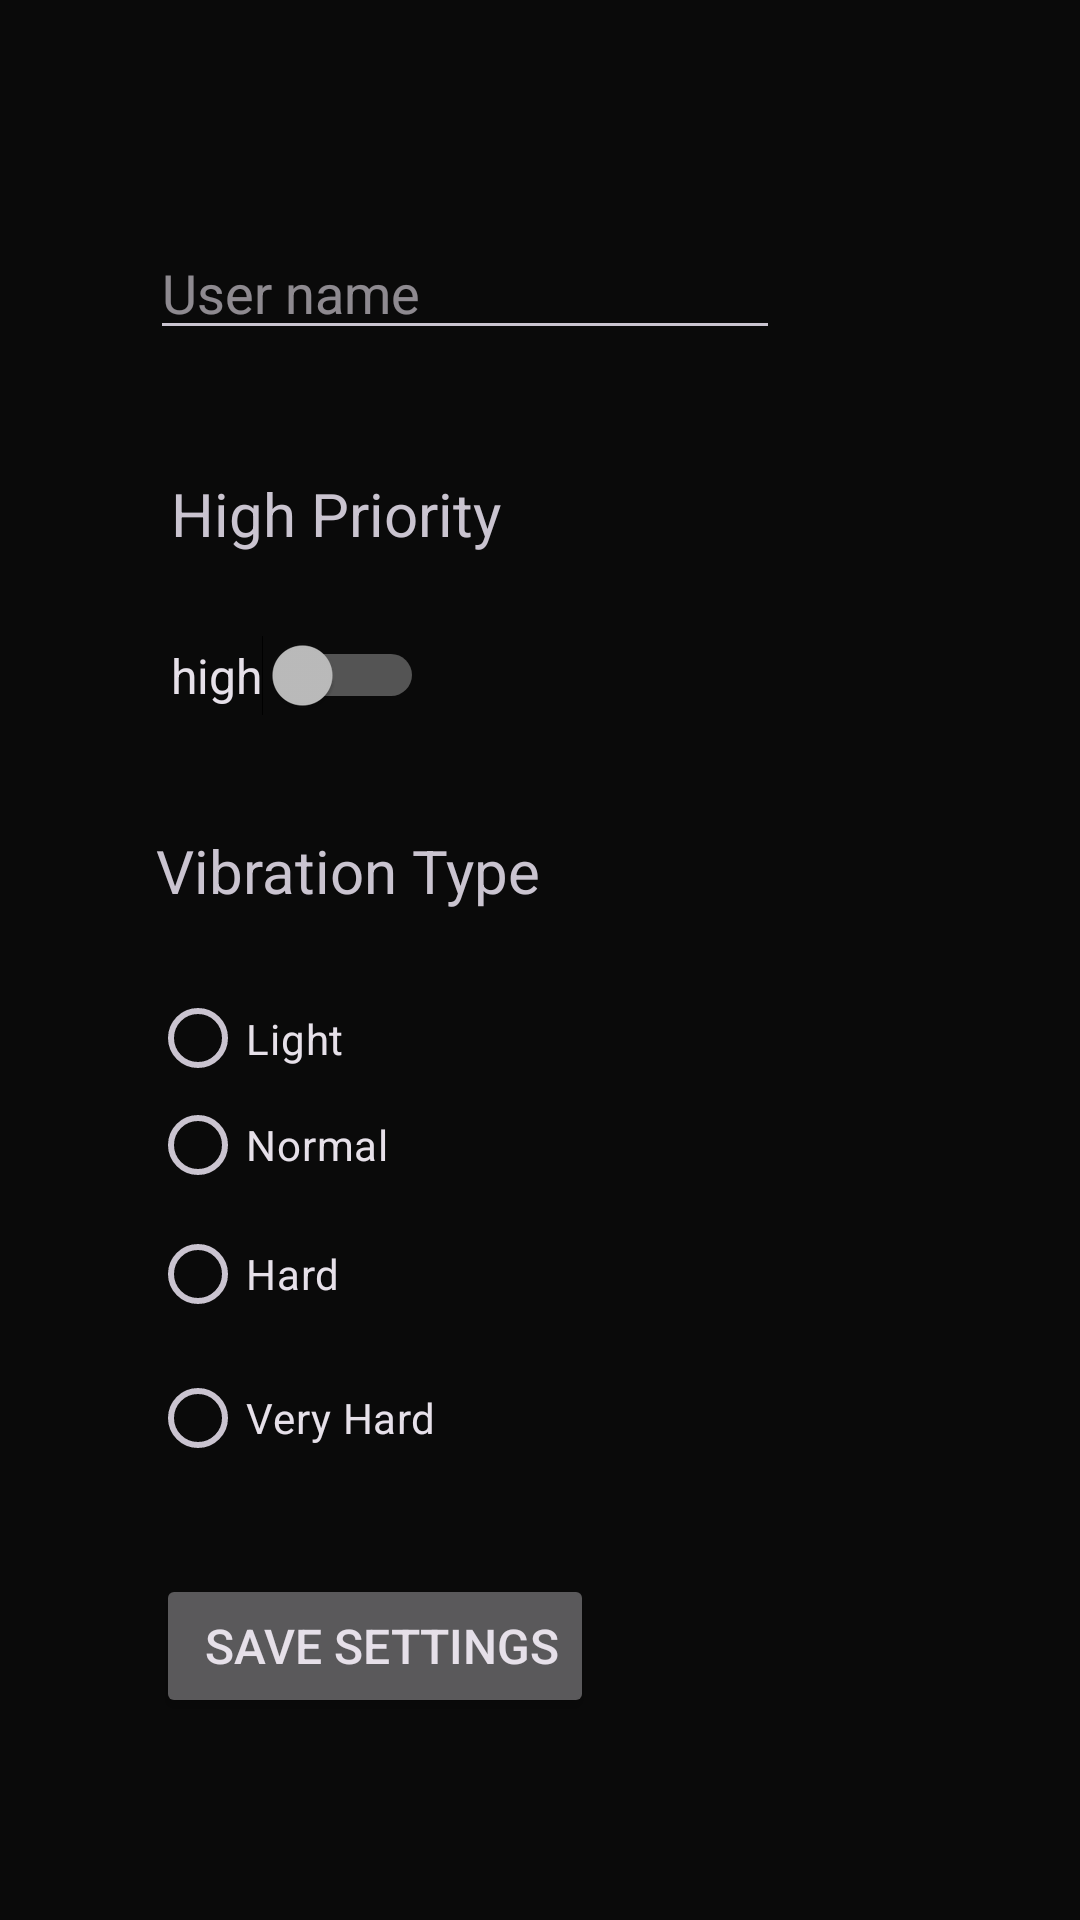

The Android layout XML behind this screen, and the referenced resources:
<!-- AndroidManifest.xml: application theme Theme.PriorityPing -->
<!-- res/layout/activity_instagram_set_notifocation.xml -->
<?xml version="1.0" encoding="utf-8"?>
<androidx.constraintlayout.widget.ConstraintLayout xmlns:android="http://schemas.android.com/apk/res/android"
    xmlns:app="http://schemas.android.com/apk/res-auto"
    xmlns:tools="http://schemas.android.com/tools"
    android:id="@+id/main"
    android:layout_width="match_parent"
    android:layout_height="match_parent"
    tools:context=".instagram_set_notifocation">

    <EditText
        android:id="@+id/usernameInput"
        android:layout_width="wrap_content"
        android:layout_height="wrap_content"
        android:layout_marginStart="50dp"
        android:layout_marginTop="100dp"
        android:layout_marginBottom="41dp"
        android:ems="10"
        android:hint="User name  "
        android:inputType="text"
        app:layout_constraintBottom_toTopOf="@+id/textView"
        app:layout_constraintStart_toStartOf="parent"
        app:layout_constraintTop_toTopOf="parent" />

    <Switch
        android:id="@+id/prioritySwitch"
        android:layout_width="wrap_content"
        android:layout_height="wrap_content"
        android:layout_marginStart="50dp"
        android:layout_marginEnd="50dp"
        android:layout_marginBottom="38dp"
        android:text="high"
        android:textSize="16sp"
        app:layout_constraintBottom_toTopOf="@+id/textView2"
        app:layout_constraintEnd_toEndOf="@+id/saveButton"
        app:layout_constraintStart_toStartOf="parent"
        app:layout_constraintTop_toBottomOf="@+id/textView" />

    <TextView
        android:id="@+id/textView"
        android:layout_width="wrap_content"
        android:layout_height="wrap_content"
        android:layout_marginBottom="27dp"
        android:text="High Priority"
        android:textSize="20sp"
        app:layout_constraintBottom_toTopOf="@+id/prioritySwitch"
        app:layout_constraintStart_toStartOf="@+id/prioritySwitch"
        app:layout_constraintTop_toBottomOf="@+id/usernameInput" />

    <RadioGroup
        android:id="@+id/vibrationGroup"
        android:layout_width="wrap_content"
        android:layout_height="wrap_content"
        android:layout_marginStart="50dp"
        android:layout_marginBottom="28dp"
        app:layout_constraintBottom_toTopOf="@+id/saveButton"
        app:layout_constraintStart_toStartOf="parent"
        app:layout_constraintTop_toBottomOf="@+id/textView2">

        <RadioButton
            android:id="@+id/vibrationLight"
            android:layout_width="match_parent"
            android:layout_height="33dp"
            android:text="Light" />

        <RadioButton
            android:id="@+id/vibrationNormal"
            android:layout_width="240dp"
            android:layout_height="38dp"
            android:text="Normal" />

        <RadioButton
            android:id="@+id/vibrationHard"
            android:layout_width="match_parent"
            android:layout_height="wrap_content"
            android:text="Hard" />

        <RadioButton
            android:id="@+id/vibrationVeryHard"
            android:layout_width="match_parent"
            android:layout_height="wrap_content"
            android:text="Very Hard" />
    </RadioGroup>

    <TextView
        android:id="@+id/textView2"
        android:layout_width="wrap_content"
        android:layout_height="wrap_content"
        android:layout_marginStart="52dp"
        android:layout_marginEnd="53dp"
        android:layout_marginBottom="26dp"
        android:text="Vibration Type"
        android:textSize="20sp"
        app:layout_constraintBottom_toTopOf="@+id/vibrationGroup"
        app:layout_constraintEnd_toEndOf="@+id/textView"
        app:layout_constraintHorizontal_bias="0.0"
        app:layout_constraintStart_toStartOf="parent"
        app:layout_constraintTop_toBottomOf="@+id/prioritySwitch" />

    <Button
        android:id="@+id/saveButton"
        android:layout_width="wrap_content"
        android:layout_height="wrap_content"
        android:layout_marginStart="2dp"
        android:layout_marginBottom="92dp"
        android:text=" Save Settings"
        android:textSize="16sp"
        app:layout_constraintBottom_toBottomOf="parent"
        app:layout_constraintStart_toStartOf="@+id/vibrationGroup"
        app:layout_constraintTop_toBottomOf="@+id/vibrationGroup" />

</androidx.constraintlayout.widget.ConstraintLayout>
<!-- resources referenced by this layout -->
<resources>
  <style name="Theme.PriorityPing" parent="Base.Theme.PriorityPing" />
  <style name="Base.Theme.PriorityPing" parent="Theme.Material3.Dark.NoActionBar">
          
          <item name="colorPrimary">@color/colorPrimary</item>
          <item name="colorOnPrimary">@color/colorOnPrimary</item>
          <item name="colorSurface">@color/colorSurface</item>
          <item name="colorOnSurface">@color/colorOnSurface</item>
          <item name="android:windowBackground">@color/bg_dark</item>
          <item name="android:statusBarColor">@color/bg_dark</item>
          <item name="android:navigationBarColor">@color/bg_dark</item>
      </style>
  <color name="colorPrimary">#A78BFA</color>
  <color name="colorOnPrimary">#000000</color>
  <color name="colorSurface">#0A0A0A</color>
  <color name="colorOnSurface">#FFFFFF</color>
  <color name="bg_dark">#0A0A0A</color>
</resources>
